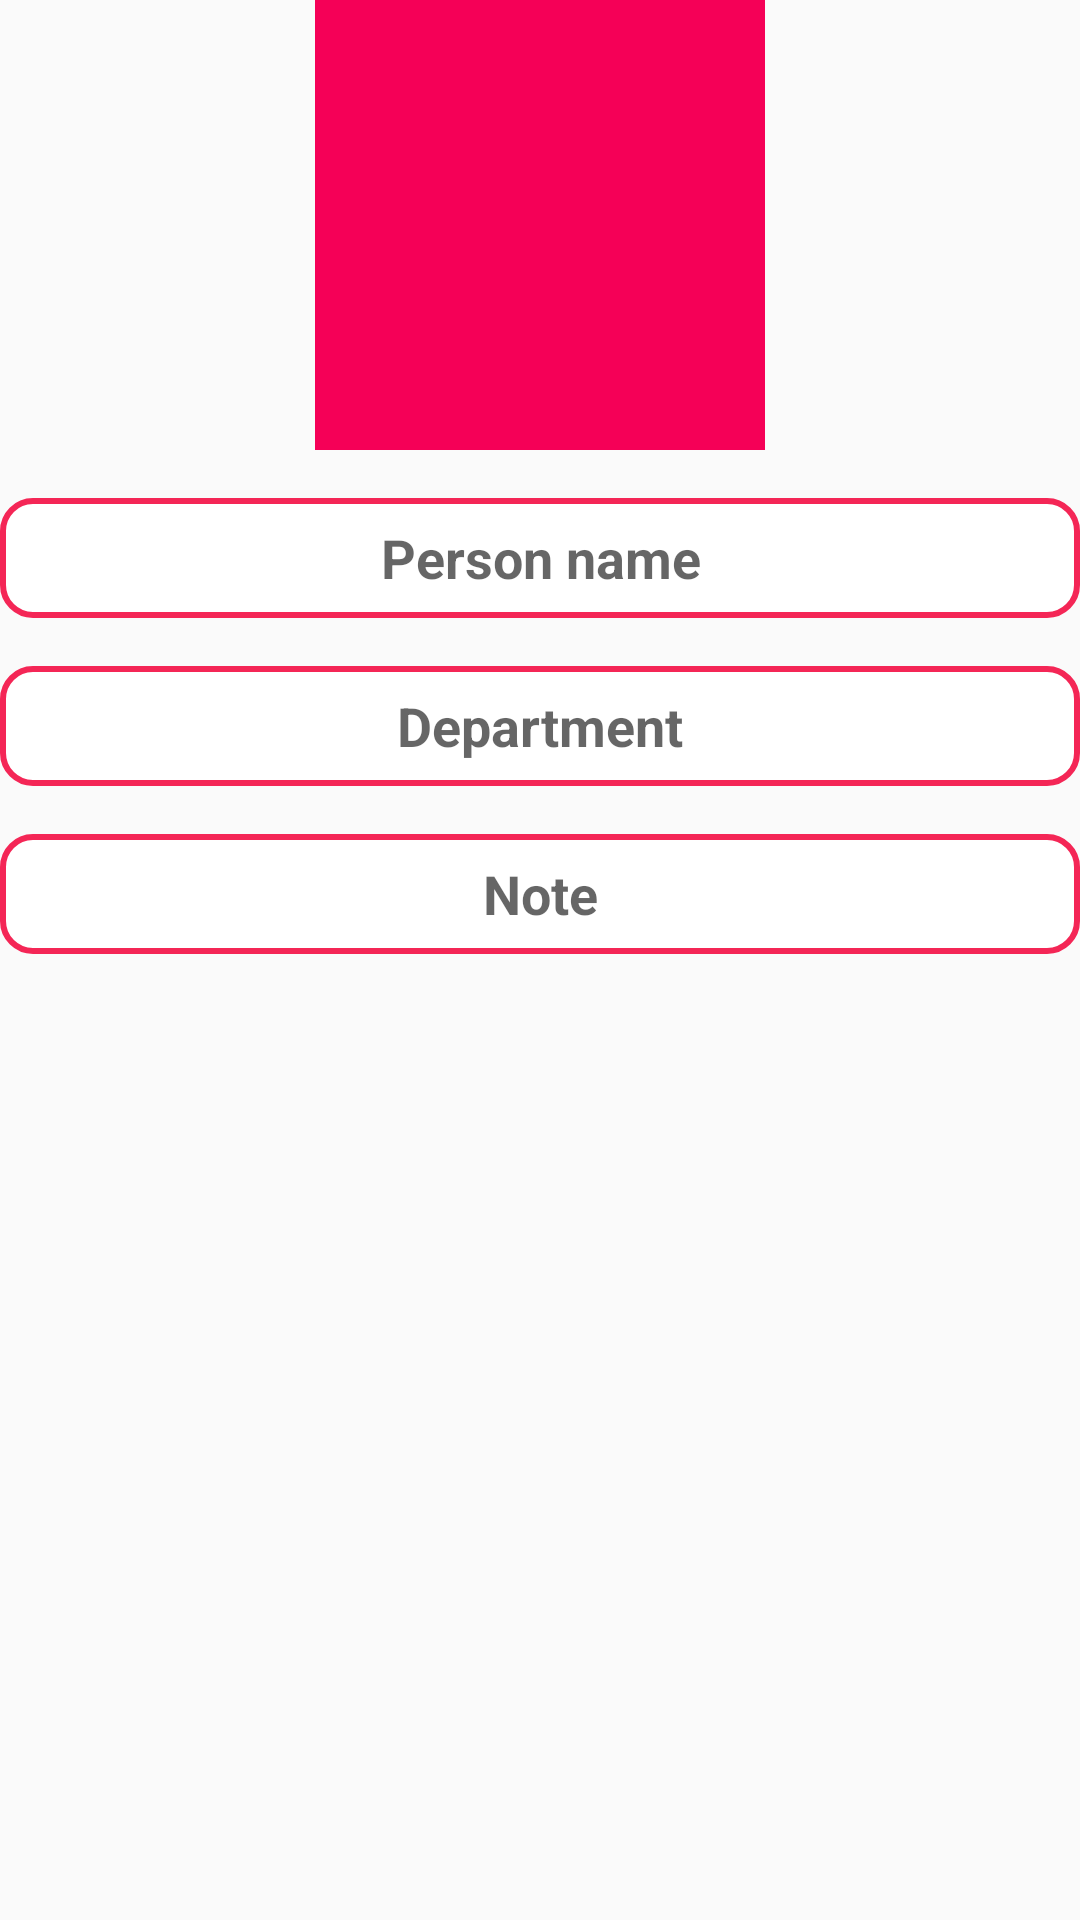

Write the Android layout XML for this screen, with the resource values it uses.
<!-- AndroidManifest.xml: application theme MyMaterialTheme -->
<!-- res/layout/fragment_people_add_person.xml -->
<?xml version="1.0" encoding="utf-8"?>
<LinearLayout xmlns:android="http://schemas.android.com/apk/res/android"
    android:layout_width="match_parent"
    android:layout_height="match_parent"
    android:orientation="vertical"
    android:layout_marginTop="@dimen/activity_vertical_margin"
    android:layout_margin="@dimen/activity_vertical_margin"
    >
    <ImageView
        android:id="@+id/fragment_people_add_iv_avatar"
        android:layout_width="150dp"
        android:layout_height="150dp"
        android:src="@drawable/ic_profile"
        android:background="@color/colorPrimary"
        android:layout_gravity="center"
        android:layout_marginBottom="@dimen/activity_vertical_margin"
        />
    <EditText
        android:id="@+id/fragment_people_add_ed_personname"
        android:layout_width="match_parent"
        android:layout_height="40dp"
        android:hint="Person name"
        android:textColor="@color/colorPrimary"
        android:gravity="center"
        android:background="@drawable/boder_edittext"
        android:layout_marginBottom="@dimen/activity_vertical_margin"
        />
    <EditText
        android:id="@+id/fragment_people_add_ed_department"
        android:layout_width="match_parent"
        android:layout_height="40dp"
        android:hint="Department"
        android:textColor="@color/colorPrimary"
        android:gravity="center"
        android:background="@drawable/boder_edittext"
        android:layout_marginBottom="@dimen/activity_vertical_margin"
        />
    <EditText
        android:id="@+id/fragment_people_add_ed_note"
        android:layout_width="match_parent"
        android:layout_height="40dp"
        android:hint="Note"
        android:textColor="@color/colorPrimary"
        android:gravity="center"

        android:background="@drawable/boder_edittext"
        android:layout_marginBottom="@dimen/activity_vertical_margin"
        />
</LinearLayout>
<!-- resources referenced by this layout -->
<resources>
  <color name="colorPrimary">#F50057</color>
  <dimen name="activity_vertical_margin">16dp</dimen>
  <!-- drawable boder_edittext (drawable) -->
  <selector xmlns:android="http://schemas.android.com/apk/res/android">
      <item>
          <shape android:shape="rectangle">
              <solid android:color="#ffffff"/>
              <corners android:radius="10dp" />
              <stroke
                  android:width="2dp"
                  android:color="#f42656"
              />
          </shape>
      </item>
  </selector>
  <style name="MyMaterialTheme" parent="MyMaterialTheme.Base">
  
      </style>
  <style name="MyMaterialTheme.Base" parent="Theme.AppCompat.Light.DarkActionBar">
          <item name="windowNoTitle">true</item>
          <item name="windowActionBar">false</item>
          <item name="colorPrimary">@color/colorPrimary</item>
          <item name="colorPrimaryDark">@color/colorPrimaryDark</item>
          <item name="colorAccent">@color/colorAccent</item>
          <item name="android:textStyle">bold</item>
          <item name="android:textAllCaps">false</item>
          <item name="android:capitalize">none</item>
          <item name="actionMenuTextAppearance">@style/menutextappearance</item>
      </style>
  <color name="colorPrimaryDark">#C51162</color>
  <color name="colorAccent">#FF80AB</color>
  <style name="menutextappearance">
          <item name="android:textColor">#fff</item>
          <item name="android:textSize">22sp</item>
      </style>
</resources>
